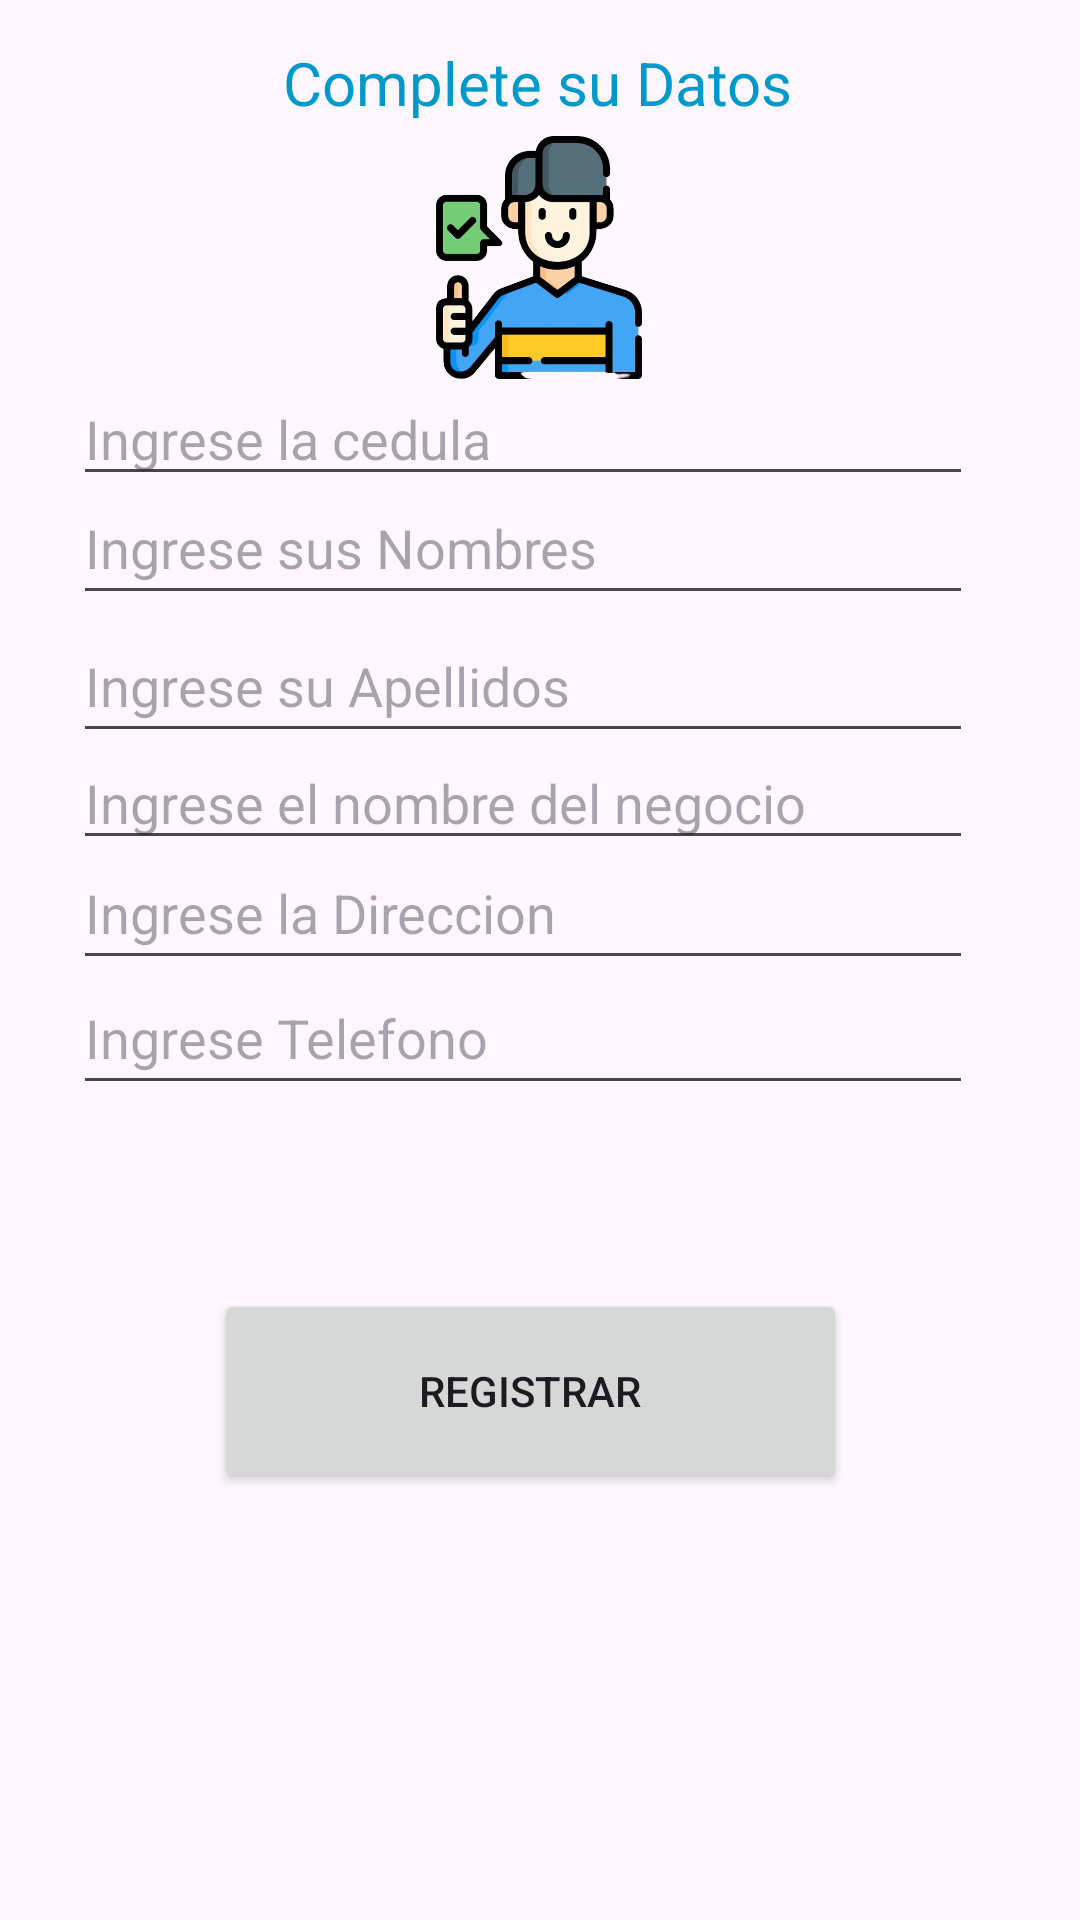

Android layout source for this screen:
<!-- AndroidManifest.xml: application theme Base.Theme.Distribuidora -->
<!-- res/layout/activity_reguistro_cliente.xml -->
<?xml version="1.0" encoding="utf-8"?>
<androidx.constraintlayout.widget.ConstraintLayout xmlns:android="http://schemas.android.com/apk/res/android"
    xmlns:app="http://schemas.android.com/apk/res-auto"
    xmlns:tools="http://schemas.android.com/tools"
    android:layout_width="match_parent"
    android:layout_height="match_parent"
    tools:context=".ReguistroCliente">


    <TextView
        android:layout_width="282dp"
        android:layout_height="36dp"
        android:text="Complete su Datos"
        android:textAlignment="center"
        android:textColor="@android:color/holo_blue_dark"

        android:textSize="20dp"
        app:layout_constraintBottom_toBottomOf="parent"
        app:layout_constraintEnd_toEndOf="parent"
        app:layout_constraintHorizontal_bias="0.488"
        app:layout_constraintStart_toStartOf="parent"
        app:layout_constraintTop_toTopOf="parent"
        app:layout_constraintVertical_bias="0.023" />

    <EditText
        android:id="@+id/edtCed"
        android:layout_width="300dp"
        android:layout_height="wrap_content"
        android:layout_marginTop="50dp"
        android:ems="10"
        android:hint="Ingrese la cedula"
        android:inputType="text"

        app:layout_constraintBottom_toBottomOf="parent"
        app:layout_constraintEnd_toEndOf="parent"
        app:layout_constraintHorizontal_bias="0.405"
        app:layout_constraintStart_toStartOf="parent"
        app:layout_constraintTop_toTopOf="parent"
        app:layout_constraintVertical_bias="0.135"
        tools:ignore="TouchTargetSizeCheck" />

    <EditText
        android:id="@+id/edtNombreNegocio"
        android:layout_width="300dp"
        android:layout_height="wrap_content"
        android:layout_marginTop="50dp"
        android:ems="10"
        android:hint="Ingrese el nombre del negocio"
        android:inputType="text"

        app:layout_constraintBottom_toBottomOf="parent"
        app:layout_constraintEnd_toEndOf="parent"
        app:layout_constraintHorizontal_bias="0.405"
        app:layout_constraintStart_toStartOf="parent"
        app:layout_constraintTop_toTopOf="parent"
        app:layout_constraintVertical_bias="0.356"
        tools:ignore="TouchTargetSizeCheck" />

    <EditText
        android:id="@+id/edtNombre"
        android:layout_width="300dp"
        android:layout_height="wrap_content"
        android:ems="10"
        android:hint="Ingrese sus Nombres"
        android:inputType="text"
        android:minHeight="48dp"
        app:layout_constraintBottom_toBottomOf="parent"
        app:layout_constraintEnd_toEndOf="parent"
        app:layout_constraintHorizontal_bias="0.405"
        app:layout_constraintStart_toStartOf="parent"
        app:layout_constraintTop_toTopOf="parent"
        app:layout_constraintVertical_bias="0.265" />

    <EditText
        android:id="@+id/edtApellido"
        android:layout_width="300dp"
        android:layout_height="wrap_content"
        android:layout_marginTop="50dp"
        android:ems="10"
        android:hint="Ingrese su Apellidos"
        android:inputType="text"
        android:minHeight="48dp"
        app:layout_constraintBottom_toBottomOf="parent"
        app:layout_constraintEnd_toEndOf="parent"
        app:layout_constraintHorizontal_bias="0.405"
        app:layout_constraintStart_toStartOf="parent"
        app:layout_constraintTop_toTopOf="parent"
        app:layout_constraintVertical_bias="0.282" />

    <EditText
        android:id="@+id/edtDireccion"
        android:layout_width="300dp"
        android:layout_height="wrap_content"
        android:ems="10"
        android:hint="Ingrese la Direccion"
        android:inputType="text"
        android:minHeight="48dp"
        app:layout_constraintBottom_toBottomOf="parent"
        app:layout_constraintEnd_toEndOf="parent"
        app:layout_constraintHorizontal_bias="0.405"
        app:layout_constraintStart_toStartOf="parent"
        app:layout_constraintTop_toTopOf="parent"
        app:layout_constraintVertical_bias="0.471" />

    <EditText
        android:id="@+id/edtele"
        android:layout_width="300dp"
        android:layout_height="wrap_content"
        android:ems="10"
        android:hint="Ingrese Telefono"
        android:inputType="number"
        android:minHeight="48dp"
        app:layout_constraintBottom_toBottomOf="parent"
        app:layout_constraintEnd_toEndOf="parent"
        app:layout_constraintHorizontal_bias="0.405"
        app:layout_constraintStart_toStartOf="parent"
        app:layout_constraintTop_toTopOf="parent"
        app:layout_constraintVertical_bias="0.541" />

    <Button
        android:id="@+id/btnRegistrar"
        android:layout_width="211dp"
        android:layout_height="68dp"

        android:layout_weight="1"
        android:text="Registrar"
        app:layout_constraintBottom_toBottomOf="parent"
        app:layout_constraintEnd_toEndOf="parent"
        app:layout_constraintHorizontal_bias="0.478"
        app:layout_constraintStart_toStartOf="parent"
        app:layout_constraintTop_toTopOf="parent"
        app:layout_constraintVertical_bias="0.751" />

    <ImageView
        android:id="@+id/imageView10"
        android:layout_width="116dp"
        android:layout_height="81dp"
        app:layout_constraintBottom_toBottomOf="parent"
        app:layout_constraintEnd_toEndOf="parent"
        app:layout_constraintHorizontal_bias="0.498"
        app:layout_constraintStart_toStartOf="parent"
        app:layout_constraintTop_toTopOf="parent"
        app:layout_constraintVertical_bias="0.081"
        app:srcCompat="@drawable/cliente2" />

</androidx.constraintlayout.widget.ConstraintLayout>
<!-- resources referenced by this layout -->
<resources>
  <!-- drawable cliente2: png bitmap (drawable, 141954 bytes) -->
  <style name="Base.Theme.Distribuidora" parent="Theme.Material3.DayNight.NoActionBar">
          
          
      </style>
</resources>
